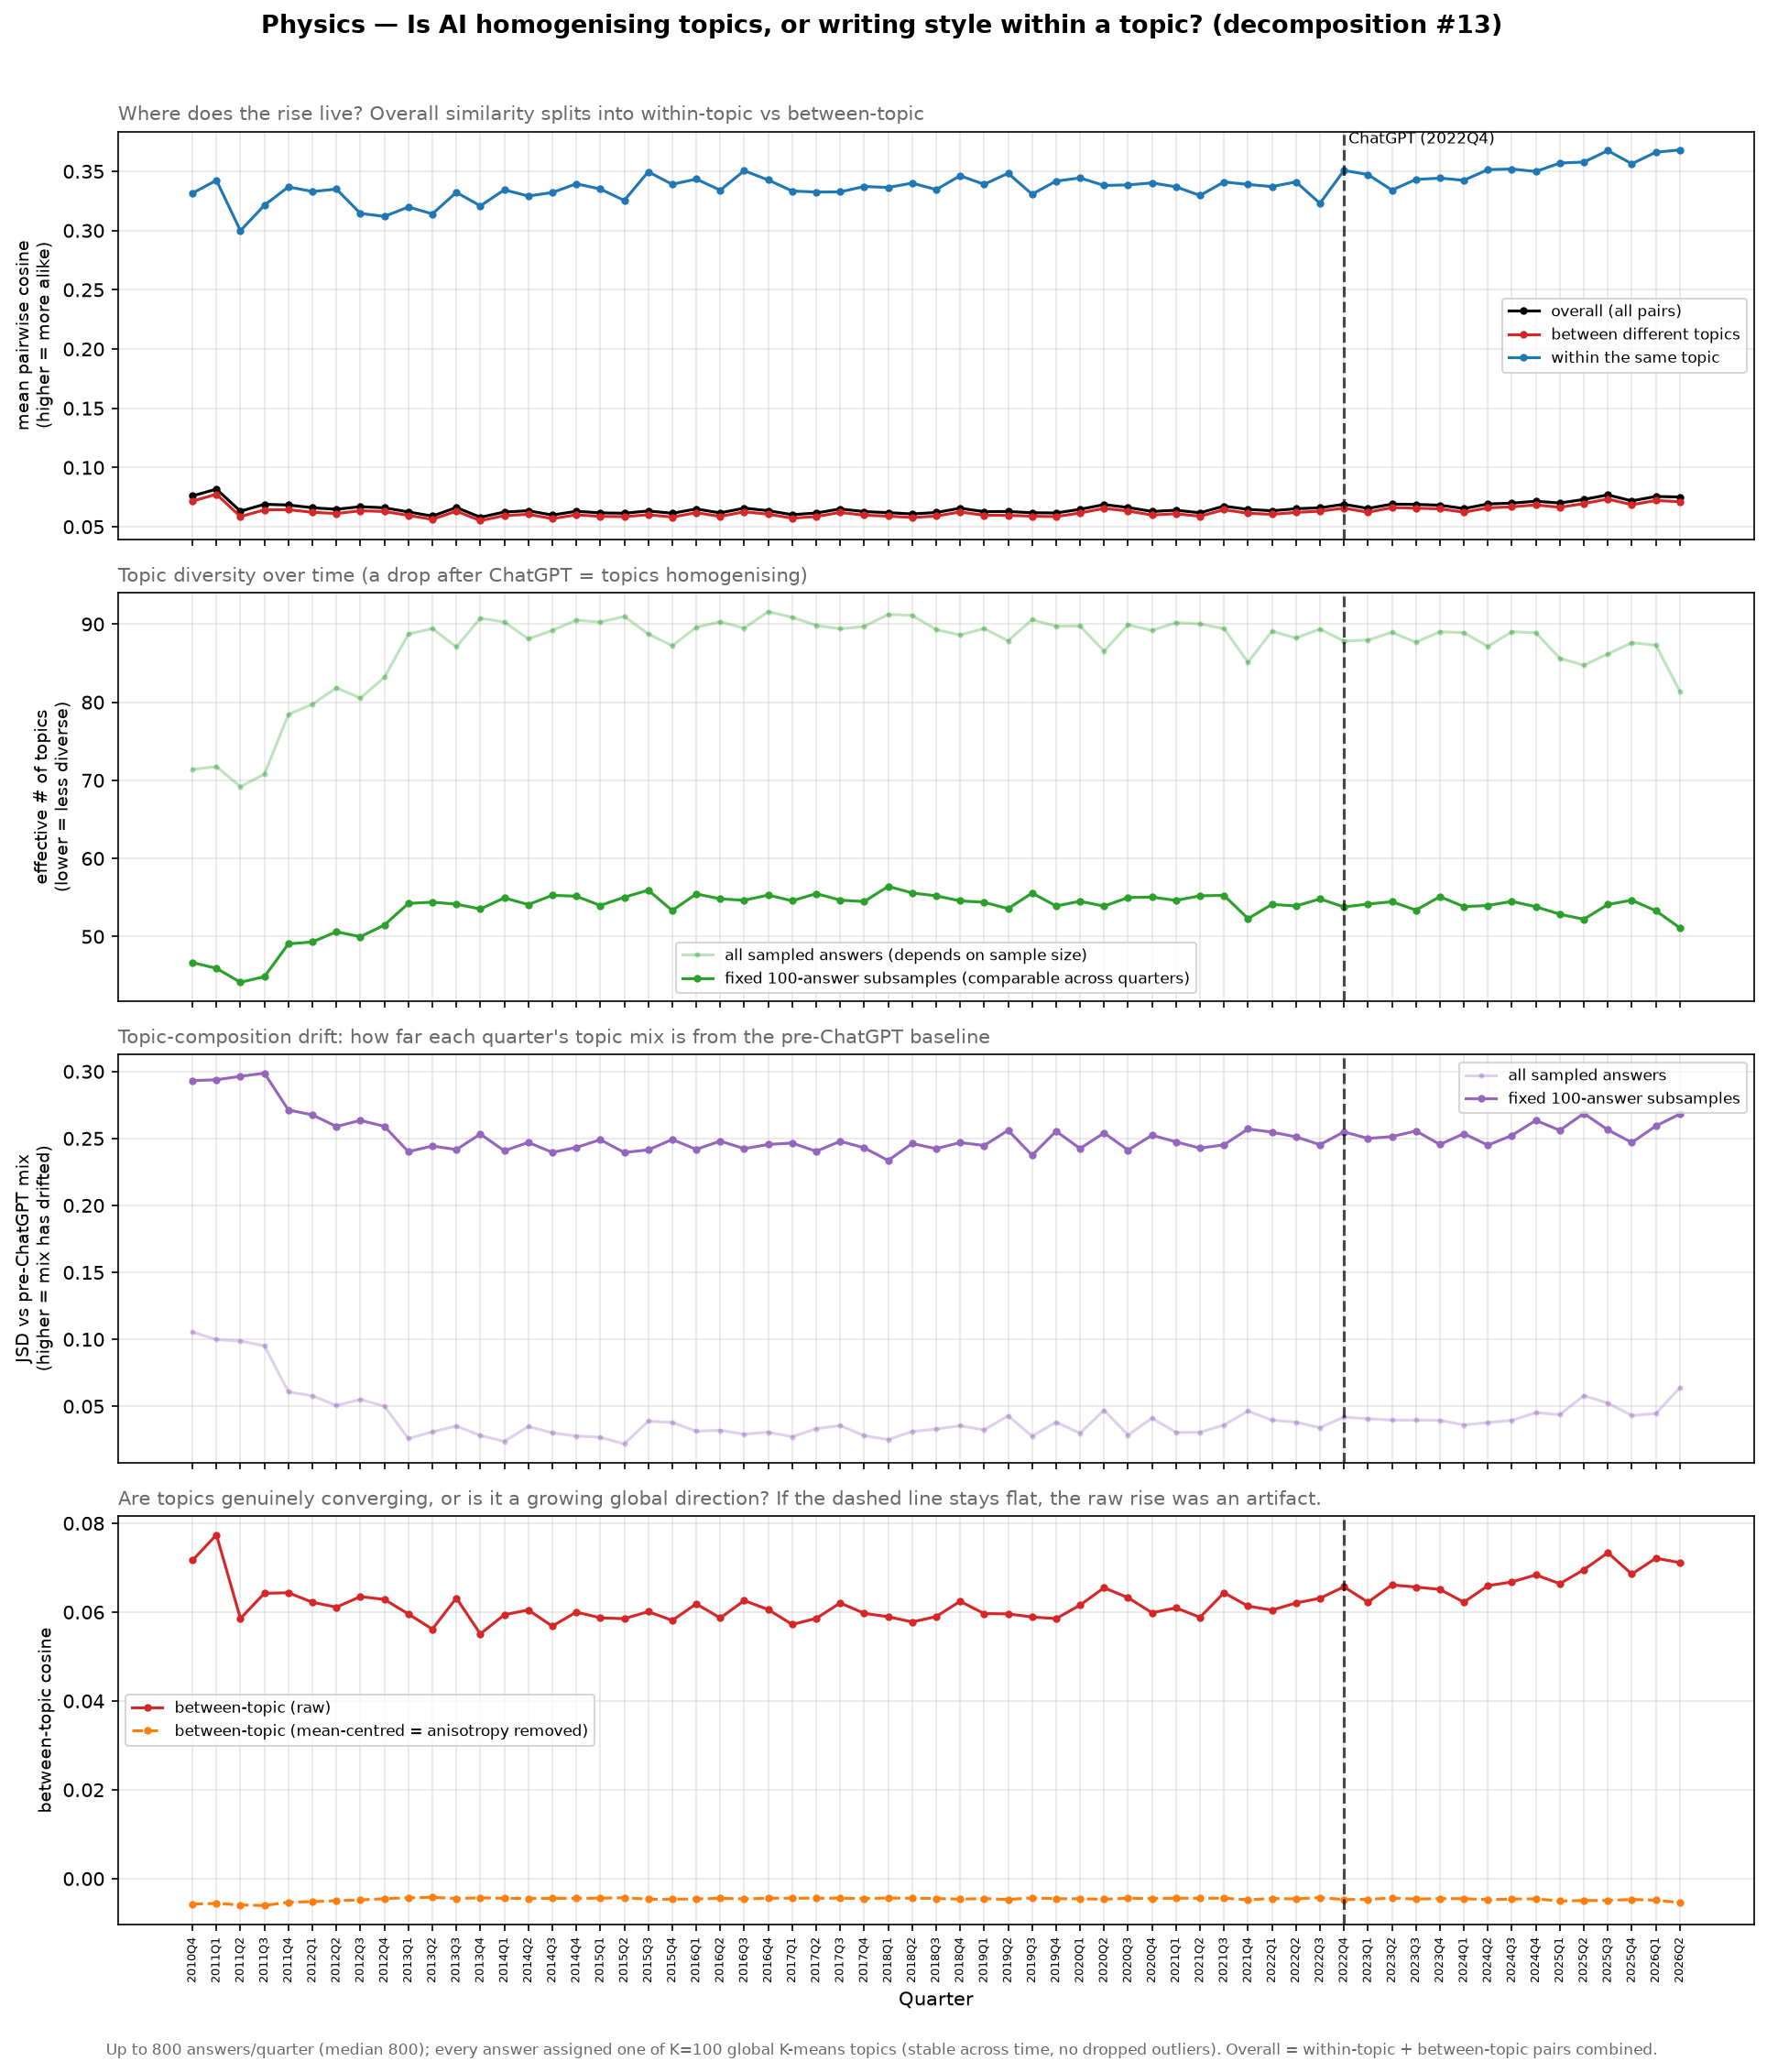

Data behind this chart, as committed beside it:
quarter, n, n_sample, n_topics, p_within, overall_cosine, within_cosine, between_cosine, mc_overall_cosine, mc_between_cosine, between_centroid_cosine, eff_topics, topic_entropy, comp_jsd, eff_topics_r, comp_jsd_r
2010Q4, 800, 800, 94, 0.0168, 0.07601, 0.3316, 0.07164, -0.001209, -0.005734, 0.1499, 71.39, 4.268, 0.1055, 46.66, 0.2932
2011Q1, 800, 800, 94, 0.01636, 0.08173, 0.3424, 0.0774, -0.001176, -0.00558, 0.1403, 71.76, 4.273, 0.09981, 45.93, 0.2938
2011Q2, 800, 800, 96, 0.0187, 0.06308, 0.2998, 0.05857, -0.00122, -0.005919, 0.1274, 69.19, 4.237, 0.09878, 44.14, 0.2964
2011Q3, 800, 800, 99, 0.01823, 0.06893, 0.3214, 0.06424, -0.001212, -0.006054, 0.1269, 70.8, 4.26, 0.09513, 44.87, 0.2987
2011Q4, 800, 800, 100, 0.01452, 0.06831, 0.3368, 0.06436, -0.0012, -0.005301, 0.1271, 78.44, 4.362, 0.0608, 49.06, 0.2712
2012Q1, 800, 800, 99, 0.01398, 0.066, 0.3329, 0.06222, -0.001209, -0.005185, 0.1346, 79.75, 4.379, 0.05784, 49.3, 0.2676
2012Q2, 800, 800, 99, 0.01314, 0.06472, 0.335, 0.06112, -0.00121, -0.004965, 0.132, 81.85, 4.405, 0.05058, 50.62, 0.2589
2012Q3, 800, 800, 99, 0.01362, 0.06691, 0.3145, 0.0635, -0.001203, -0.004792, 0.1361, 80.52, 4.389, 0.05513, 49.97, 0.2635
2012Q4, 800, 800, 98, 0.01255, 0.06599, 0.3119, 0.06286, -0.001214, -0.004513, 0.1342, 83.18, 4.421, 0.05014, 51.47, 0.259
2013Q1, 800, 800, 100, 0.0112, 0.06249, 0.3199, 0.05957, -0.001229, -0.004312, 0.1346, 88.72, 4.485, 0.02596, 54.24, 0.2401
2013Q2, 800, 800, 99, 0.01076, 0.05895, 0.314, 0.05617, -0.001237, -0.004198, 0.1324, 89.44, 4.494, 0.03093, 54.4, 0.2444
2013Q3, 800, 800, 100, 0.01144, 0.06626, 0.3322, 0.06318, -0.001217, -0.00448, 0.1367, 87.08, 4.467, 0.0353, 54.14, 0.2417
2013Q4, 800, 800, 100, 0.01083, 0.05798, 0.3208, 0.0551, -0.001235, -0.004313, 0.1312, 90.76, 4.508, 0.02826, 53.53, 0.2533
2014Q1, 800, 800, 100, 0.01089, 0.0624, 0.3343, 0.05941, -0.001236, -0.004445, 0.1416, 90.26, 4.503, 0.02381, 54.94, 0.2408
2014Q2, 800, 800, 100, 0.01125, 0.06351, 0.3292, 0.06049, -0.00123, -0.004454, 0.1358, 88.11, 4.479, 0.03493, 54.09, 0.2471
2014Q3, 800, 800, 100, 0.01099, 0.05986, 0.3321, 0.05684, -0.00123, -0.004426, 0.127, 89.2, 4.491, 0.03016, 55.27, 0.2396
2014Q4, 800, 800, 100, 0.01074, 0.06302, 0.3395, 0.06002, -0.001233, -0.004448, 0.1375, 90.51, 4.505, 0.02781, 55.16, 0.2433
2015Q1, 800, 800, 100, 0.01079, 0.0617, 0.335, 0.05871, -0.001233, -0.004401, 0.1309, 90.26, 4.503, 0.02687, 53.98, 0.2491
2015Q2, 800, 800, 100, 0.01069, 0.06138, 0.3254, 0.05852, -0.001234, -0.004298, 0.1367, 90.98, 4.511, 0.02192, 55.03, 0.2395
2015Q3, 800, 800, 99, 0.01107, 0.06332, 0.3496, 0.06011, -0.001225, -0.004628, 0.1312, 88.74, 4.486, 0.0389, 55.94, 0.2415
2015Q4, 800, 800, 100, 0.01143, 0.06134, 0.339, 0.05814, -0.001236, -0.004641, 0.1331, 87.24, 4.469, 0.03796, 53.33, 0.2492
2016Q1, 800, 800, 100, 0.01108, 0.06498, 0.3435, 0.06186, -0.00123, -0.004556, 0.1426, 89.59, 4.495, 0.03141, 55.46, 0.2418
2016Q2, 800, 800, 100, 0.01086, 0.06168, 0.3341, 0.05868, -0.001238, -0.004434, 0.137, 90.3, 4.503, 0.03204, 54.82, 0.248
2016Q3, 800, 800, 98, 0.01084, 0.06572, 0.3505, 0.0626, -0.001234, -0.004564, 0.1386, 89.48, 4.494, 0.02922, 54.64, 0.2424
2016Q4, 800, 800, 100, 0.01051, 0.06355, 0.3427, 0.06058, -0.001239, -0.004418, 0.1404, 91.6, 4.517, 0.03068, 55.31, 0.2455
2017Q1, 800, 800, 100, 0.01063, 0.06016, 0.3334, 0.05723, -0.001238, -0.004387, 0.1304, 90.87, 4.509, 0.02726, 54.57, 0.2466
2017Q2, 800, 800, 100, 0.0109, 0.06156, 0.3325, 0.05858, -0.001239, -0.004418, 0.1355, 89.84, 4.498, 0.03332, 55.5, 0.2404
2017Q3, 800, 800, 100, 0.01094, 0.06503, 0.3326, 0.06207, -0.001238, -0.004392, 0.1396, 89.4, 4.493, 0.03562, 54.66, 0.2479
2017Q4, 800, 800, 100, 0.01094, 0.06277, 0.3372, 0.05973, -0.001236, -0.004486, 0.1374, 89.71, 4.497, 0.02805, 54.48, 0.243
2018Q1, 800, 800, 100, 0.01056, 0.06189, 0.3363, 0.05896, -0.001239, -0.004359, 0.1351, 91.24, 4.513, 0.02518, 56.42, 0.2336
2018Q2, 800, 800, 100, 0.0106, 0.06078, 0.34, 0.05779, -0.001239, -0.004416, 0.1315, 91.13, 4.512, 0.03115, 55.57, 0.2462
2018Q3, 800, 800, 100, 0.01096, 0.06201, 0.3346, 0.05899, -0.001237, -0.004476, 0.1339, 89.3, 4.492, 0.03303, 55.21, 0.2424
2018Q4, 800, 800, 99, 0.01111, 0.0656, 0.3462, 0.06245, -0.001238, -0.004619, 0.1408, 88.61, 4.484, 0.03549, 54.57, 0.2469
2019Q1, 800, 800, 99, 0.01088, 0.06271, 0.339, 0.05967, -0.001237, -0.004479, 0.1374, 89.44, 4.494, 0.03237, 54.38, 0.2447
2019Q2, 800, 800, 99, 0.01129, 0.06286, 0.3483, 0.0596, -0.001238, -0.004694, 0.1325, 87.87, 4.476, 0.04292, 53.57, 0.256
2019Q3, 800, 800, 100, 0.01063, 0.06179, 0.3307, 0.05891, -0.001237, -0.00433, 0.1362, 90.57, 4.506, 0.02768, 55.57, 0.2375
2019Q4, 800, 800, 100, 0.01091, 0.06163, 0.3417, 0.05854, -0.001236, -0.004514, 0.1306, 89.73, 4.497, 0.03812, 53.91, 0.2554
2020Q1, 800, 800, 99, 0.01096, 0.06468, 0.3444, 0.06158, -0.001237, -0.004535, 0.1405, 89.76, 4.497, 0.02996, 54.52, 0.2425
2020Q2, 800, 800, 100, 0.01166, 0.06866, 0.338, 0.06548, -0.001238, -0.004635, 0.1439, 86.54, 4.461, 0.04709, 53.89, 0.2541
2020Q3, 800, 800, 100, 0.01084, 0.06624, 0.3385, 0.06326, -0.001234, -0.004408, 0.1378, 89.91, 4.499, 0.02858, 54.99, 0.2413
2020Q4, 800, 800, 99, 0.01087, 0.0629, 0.3402, 0.05985, -0.001238, -0.004481, 0.1333, 89.2, 4.491, 0.04119, 55.05, 0.2524
2021Q1, 800, 800, 100, 0.01074, 0.06392, 0.3369, 0.06096, -0.001237, -0.004404, 0.1364, 90.2, 4.502, 0.03052, 54.62, 0.2475
2021Q2, 800, 800, 100, 0.01091, 0.06179, 0.3296, 0.05883, -0.001239, -0.004422, 0.1382, 90.02, 4.5, 0.03061, 55.22, 0.2427
2021Q3, 800, 800, 99, 0.01088, 0.06738, 0.341, 0.06437, -0.001231, -0.00441, 0.1395, 89.42, 4.493, 0.03605, 55.26, 0.2452
2021Q4, 800, 800, 99, 0.01185, 0.06464, 0.3389, 0.06135, -0.001234, -0.004745, 0.1301, 85.11, 4.444, 0.04646, 52.29, 0.2571
2022Q1, 800, 800, 99, 0.01091, 0.06348, 0.3371, 0.06046, -0.001236, -0.004471, 0.1333, 89.09, 4.49, 0.03964, 54.11, 0.2547
2022Q2, 800, 800, 100, 0.01117, 0.06518, 0.3411, 0.06206, -0.001237, -0.004556, 0.1365, 88.22, 4.48, 0.03814, 53.91, 0.2512
2022Q3, 800, 800, 100, 0.01088, 0.06595, 0.323, 0.06313, -0.001237, -0.00426, 0.1452, 89.36, 4.493, 0.03406, 54.81, 0.2453
2022Q4, 800, 800, 100, 0.01141, 0.06895, 0.3507, 0.06569, -0.001233, -0.004705, 0.1432, 87.83, 4.475, 0.04198, 53.79, 0.2549
2023Q1, 800, 800, 100, 0.01123, 0.06544, 0.3473, 0.06224, -0.001239, -0.004662, 0.1411, 87.96, 4.477, 0.04071, 54.15, 0.25
2023Q2, 800, 800, 99, 0.01095, 0.06906, 0.3341, 0.06612, -0.001232, -0.004361, 0.1433, 88.95, 4.488, 0.03973, 54.46, 0.2514
2023Q3, 800, 800, 100, 0.01146, 0.06883, 0.3431, 0.06565, -0.001232, -0.004602, 0.1433, 87.69, 4.474, 0.03964, 53.38, 0.2556
2023Q4, 800, 800, 99, 0.01092, 0.06816, 0.3442, 0.06511, -0.001234, -0.00449, 0.1449, 89.02, 4.489, 0.03958, 55.1, 0.2455
2024Q1, 800, 800, 99, 0.01101, 0.06533, 0.3424, 0.06224, -0.00124, -0.004518, 0.1364, 88.91, 4.488, 0.03609, 53.83, 0.2536
2024Q2, 800, 800, 99, 0.0114, 0.0692, 0.3514, 0.06595, -0.001238, -0.004725, 0.146, 87.15, 4.468, 0.03787, 53.97, 0.245
2024Q3, 800, 800, 100, 0.01098, 0.06993, 0.3519, 0.0668, -0.001234, -0.004591, 0.1467, 89.02, 4.489, 0.03953, 54.5, 0.2523
2024Q4, 800, 800, 100, 0.01105, 0.07149, 0.3498, 0.06838, -0.001232, -0.004551, 0.1477, 88.88, 4.487, 0.04527, 53.81, 0.2635
2025Q1, 800, 800, 100, 0.01244, 0.07002, 0.357, 0.0664, -0.00123, -0.005039, 0.1415, 85.63, 4.45, 0.0438, 52.85, 0.2561
2025Q2, 800, 800, 99, 0.012, 0.07301, 0.3578, 0.06955, -0.001233, -0.004932, 0.1446, 84.74, 4.44, 0.05803, 52.21, 0.2686
2025Q3, 800, 800, 100, 0.01184, 0.07686, 0.3674, 0.07338, -0.001221, -0.004914, 0.1428, 86.18, 4.456, 0.05236, 54.1, 0.2564
... 3 more rows
